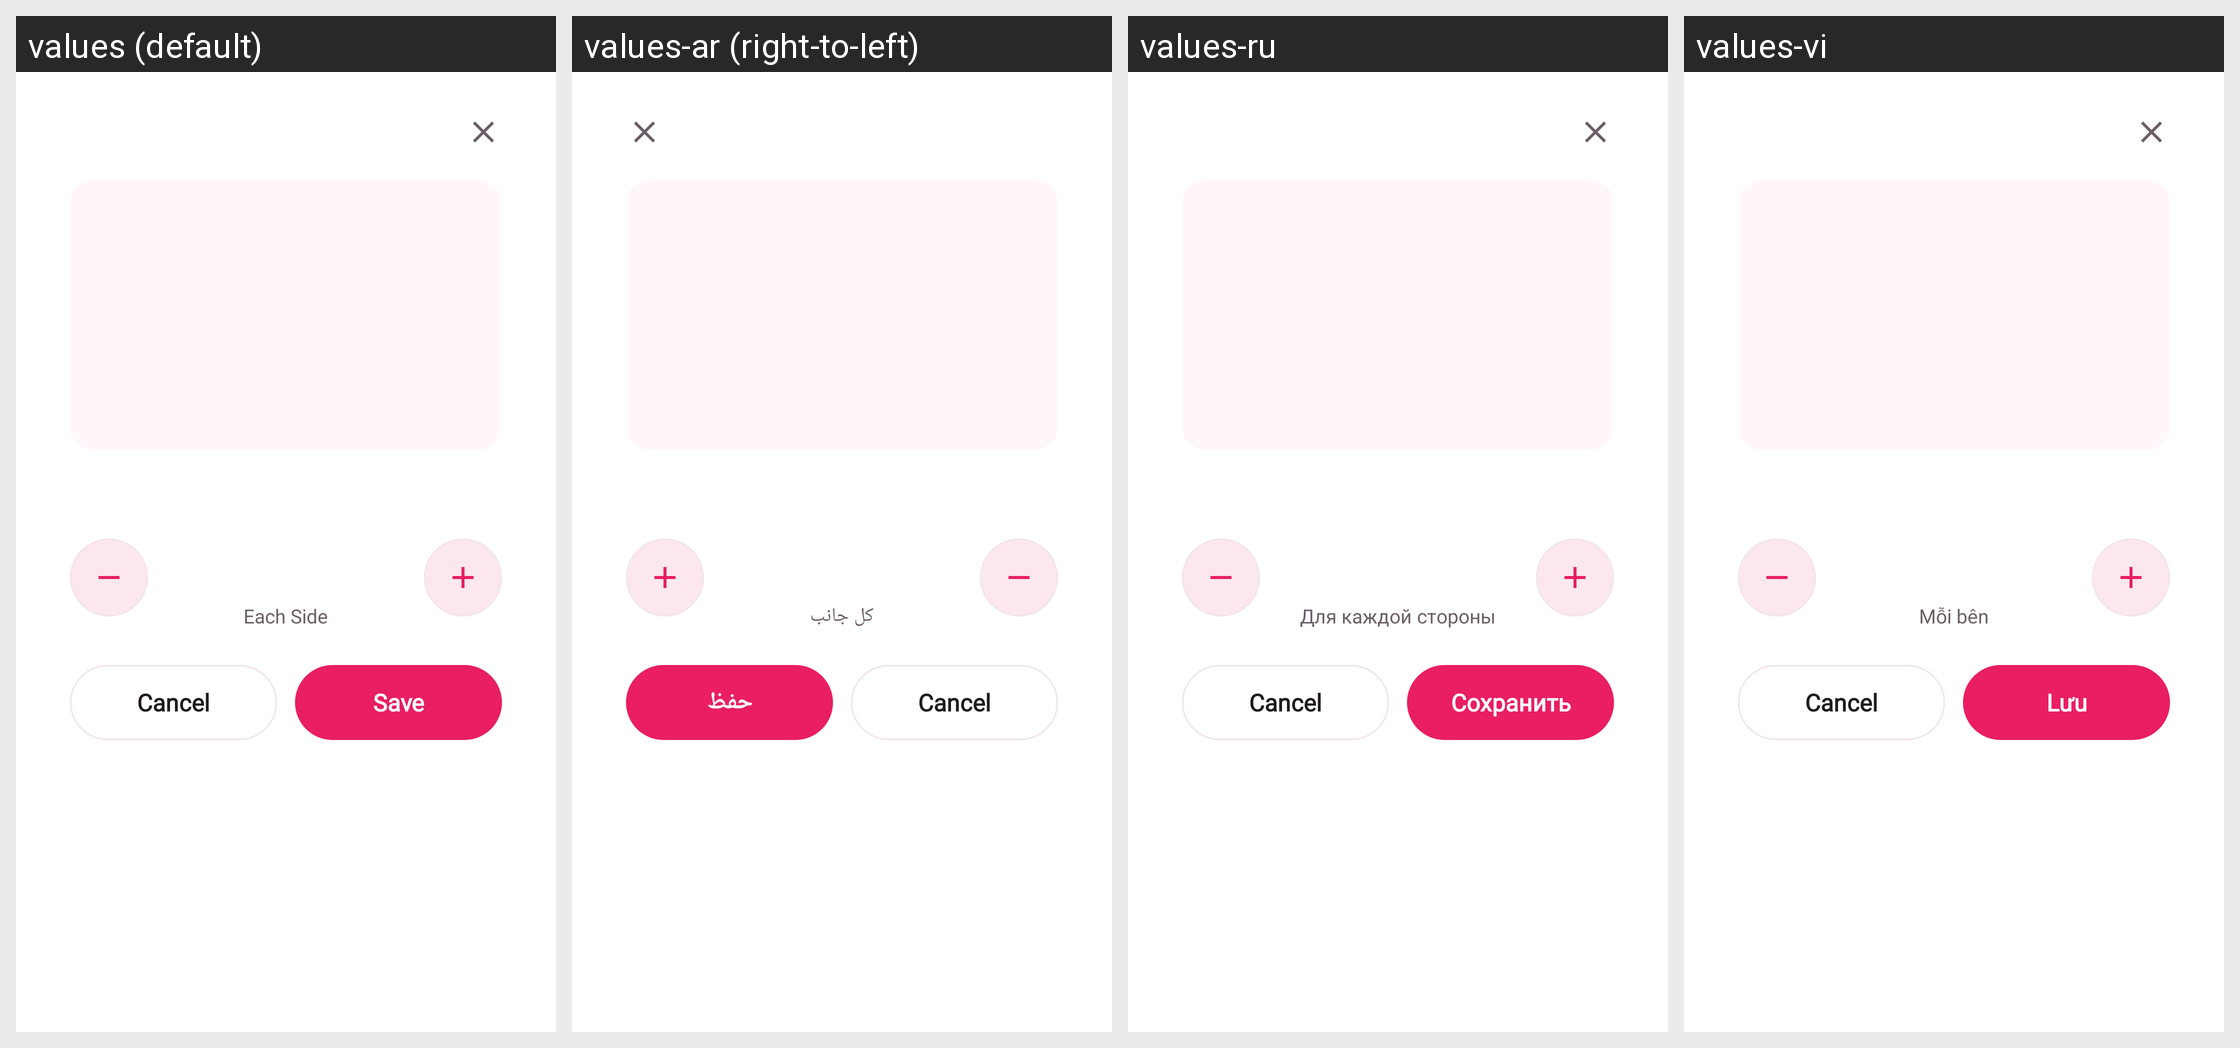

For this localized Android screen grid, give each drawn string resource with its value in every locale shown.
Android screen res/layout/dialog_replace_exercise.xml rendered under 4 locales, left to right: values (default), values-ar (right-to-left), values-ru, values-vi. Device: Nexus 5 (rendered at 1080×1920; each locale shown at half size, 540×960, under a caption strip naming it); theme AppTheme.
Other locales in the repository, not shown: values-ca, values-cs, values-da, values-de, values-es, values-fa, values-fi, values-fr, values-hi, values-hr, values-in, values-it, values-ja, values-ko, values-lv, values-nl, values-no, values-pl, values-pt, values-sv, values-th, values-tr, values-zh-rCN, values-zh-rTW.
Strings drawn on this screen, with the default value and each locale's value (text and hints the layout hard-codes, and strings that could not be matched under every locale, appear in the picture but are not listed):

wp_each_side
  values: Each Side
  values-ar: كل جانب
  values-ru: Для каждой стороны
  values-vi: Mỗi bên

save
  values: Save
  values-ar: حفظ
  values-ru: Сохранить
  values-vi: Lưu
